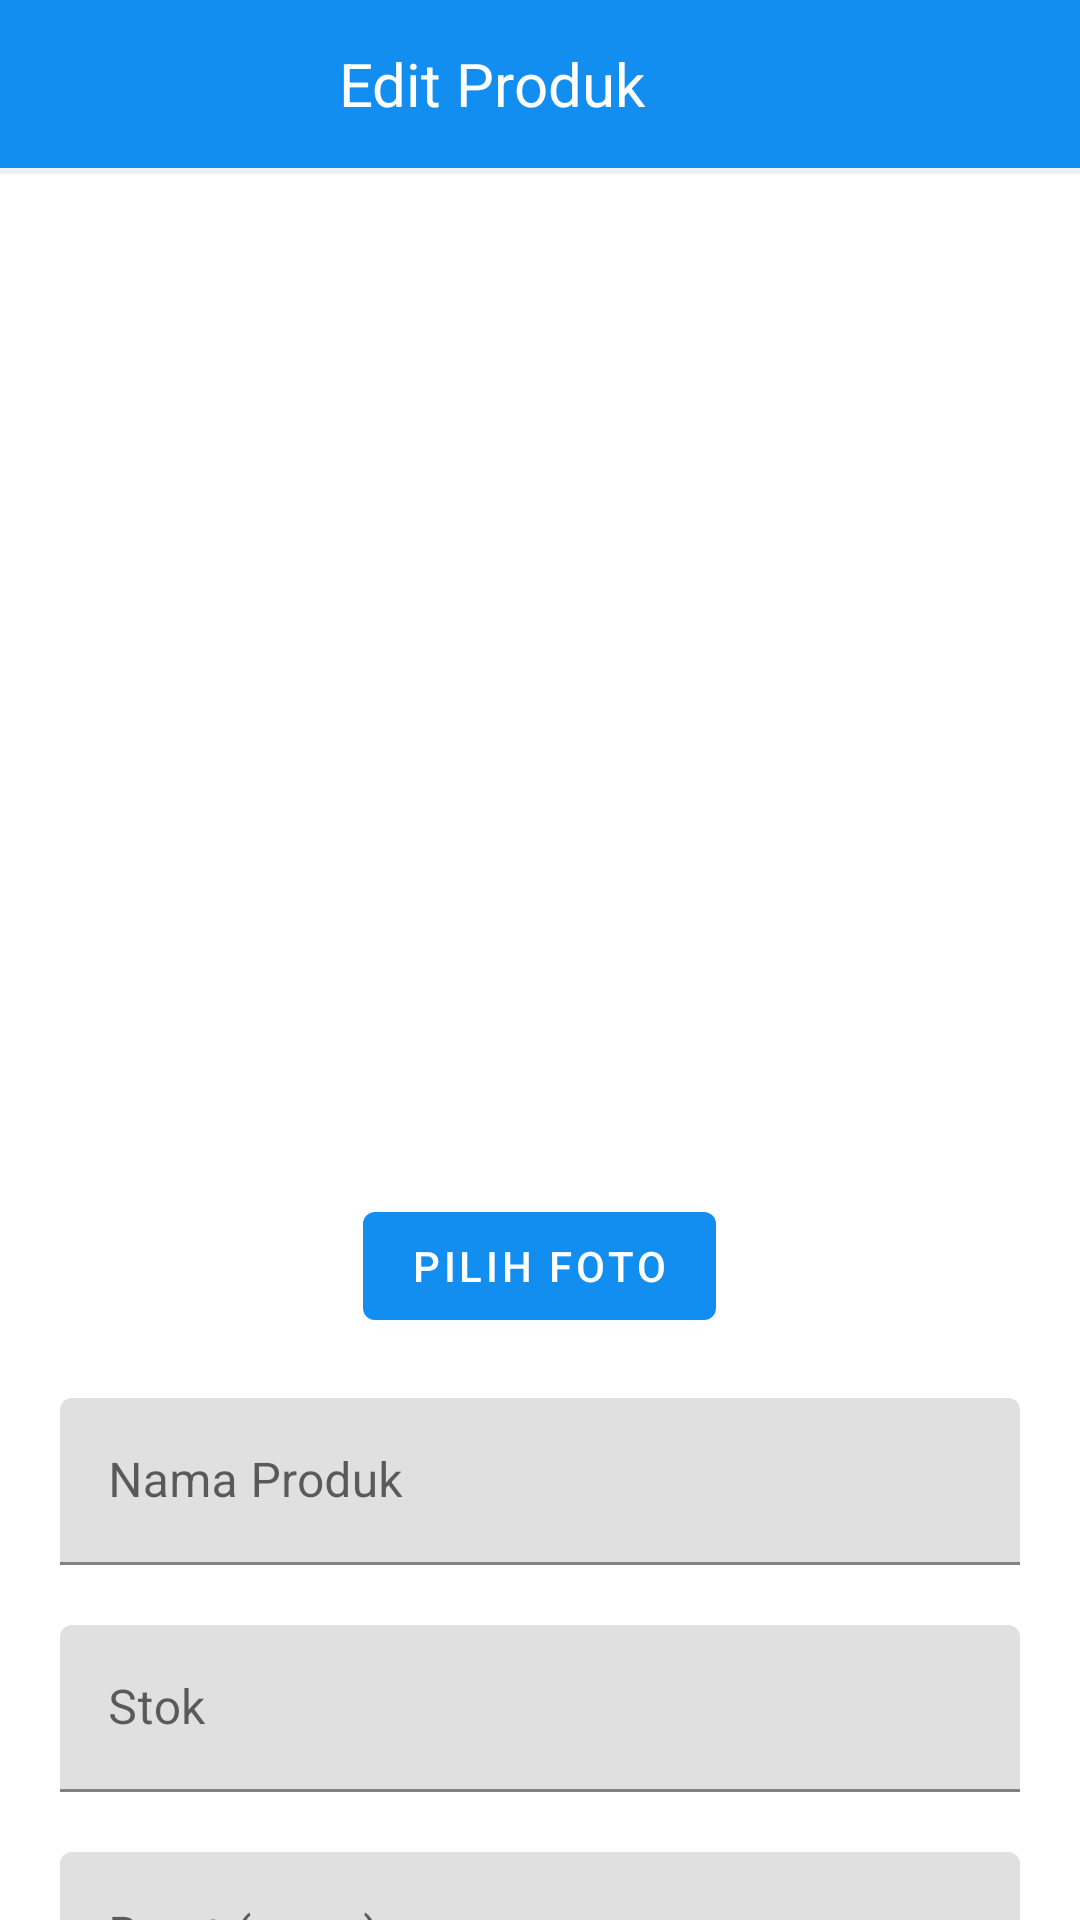

Reconstruct the res/layout file that produces this screen, plus the resources it refers to.
<!-- AndroidManifest.xml: application theme Theme.OmahJamur.NoActionBar -->
<!-- res/layout/activity_produk_edit.xml -->
<?xml version="1.0" encoding="utf-8"?>
<LinearLayout xmlns:android="http://schemas.android.com/apk/res/android"
    xmlns:app="http://schemas.android.com/apk/res-auto"
    xmlns:tools="http://schemas.android.com/tools"
    android:layout_width="match_parent"
    android:layout_height="match_parent"
    tools:context=".activity.ProdukEditActivity"
    android:orientation="vertical">

    <androidx.appcompat.widget.Toolbar
        android:id="@+id/toolbar"
        android:layout_width="match_parent"
        android:layout_height="?actionBarSize"
        android:background="@color/primaryColor">

        <FrameLayout
            android:layout_width="match_parent"
            android:layout_height="match_parent">

            <TextView
                android:layout_width="wrap_content"
                android:layout_height="wrap_content"
                android:layout_marginRight="24dp"
                android:layout_gravity="center"
                android:textColor="@color/colorWhite"
                android:textSize="20dp"
                android:text="Edit Produk"/>

        </FrameLayout>

    </androidx.appcompat.widget.Toolbar>

    <View
        android:layout_width="match_parent"
        android:layout_height="2dp"
        android:background="@color/box_stroke"/>

    <androidx.core.widget.NestedScrollView
        android:layout_width="match_parent"
        android:layout_height="wrap_content">

        <LinearLayout
            android:layout_width="match_parent"
            android:layout_height="match_parent"
            android:orientation="vertical">

            <LinearLayout
                android:layout_width="match_parent"
                android:layout_height="wrap_content"
                android:orientation="vertical"
                android:padding="20dp">

                <ImageView
                    android:id="@+id/fotoProdukIv"
                    android:layout_width="300dp"
                    android:layout_height="300dp"
                    android:layout_gravity="center"
                    android:src="@drawable/ic_image_black" />

                <com.google.android.material.button.MaterialButton
                    android:id="@+id/pilihFotoBtn"
                    android:layout_width="wrap_content"
                    android:layout_height="wrap_content"
                    android:text="Pilih Foto"
                    android:layout_gravity="center"
                    android:layout_marginTop="20dp"/>

                <com.google.android.material.textfield.TextInputLayout
                    android:layout_width="match_parent"
                    android:layout_height="wrap_content"
                    android:layout_marginTop="20dp">

                    <EditText
                        android:id="@+id/namaProdukEt"
                        android:layout_height="wrap_content"
                        android:layout_width="match_parent"
                        android:hint="Nama Produk"
                        android:inputType="text"
                        android:maxLines="1"
                        android:textColor="@color/black" />

                </com.google.android.material.textfield.TextInputLayout>

                <com.google.android.material.textfield.TextInputLayout
                    android:layout_width="match_parent"
                    android:layout_height="wrap_content"
                    android:layout_marginTop="20dp">

                    <EditText
                        android:id="@+id/stokEt"
                        android:layout_height="wrap_content"
                        android:layout_width="match_parent"
                        android:hint="Stok"
                        android:inputType="number"
                        android:maxLines="1"
                        android:textColor="@color/black" />

                </com.google.android.material.textfield.TextInputLayout>

                <com.google.android.material.textfield.TextInputLayout
                    android:layout_width="match_parent"
                    android:layout_height="wrap_content"
                    android:layout_marginTop="20dp">

                    <EditText
                        android:id="@+id/beratEt"
                        android:layout_height="wrap_content"
                        android:layout_width="match_parent"
                        android:hint="Berat (gram)"
                        android:inputType="number"
                        android:maxLines="1"
                        android:textColor="@color/black" />
                </com.google.android.material.textfield.TextInputLayout>

                <com.google.android.material.textfield.TextInputLayout
                    android:layout_width="match_parent"
                    android:layout_height="wrap_content"
                    android:layout_marginTop="20dp">

                    <EditText
                        android:id="@+id/hargaEt"
                        android:layout_height="wrap_content"
                        android:layout_width="match_parent"
                        android:hint="Harga (Rupiah)"
                        android:inputType="number"
                        android:maxLines="1"
                        android:textColor="@color/black" />
                </com.google.android.material.textfield.TextInputLayout>

                <com.google.android.material.textfield.TextInputLayout
                    android:layout_width="match_parent"
                    android:layout_height="wrap_content"
                    android:layout_marginTop="20dp">

                    <EditText
                        android:id="@+id/deskripsiEt"
                        android:layout_height="wrap_content"
                        android:layout_width="match_parent"
                        android:hint="Deskripsi"
                        android:inputType="textMultiLine"
                        android:minLines="2"
                        android:maxLines="5"
                        android:textColor="@color/black" />
                </com.google.android.material.textfield.TextInputLayout>

                <TextView
                    android:layout_width="fill_parent"
                    android:layout_height="wrap_content"
                    android:layout_marginTop="20dp"
                    android:text="Kategori Produk"
                    android:textColor="@color/black"
                    android:textSize="18dp"
                    android:layout_marginBottom="10dp"/>

                <Spinner
                    android:id="@+id/spinner"
                    android:layout_width="fill_parent"
                    android:layout_height="wrap_content"
                    android:textColor="@color/black"
                    android:textSize="18dp"/>

                <com.google.android.material.button.MaterialButton
                    android:id="@+id/simpanBtn"
                    android:layout_width="match_parent"
                    android:layout_height="60dp"
                    android:text="SIMPAN"
                    android:layout_gravity="center"
                    android:layout_marginTop="30dp"/>

            </LinearLayout>

        </LinearLayout>

    </androidx.core.widget.NestedScrollView>

</LinearLayout>
<!-- resources referenced by this layout -->
<resources>
  <color name="black">#000000</color>
  <color name="box_stroke">#F0F0F0</color>
  <color name="colorWhite">#ffffff</color>
  <color name="primaryColor">#118eef</color>
  <style name="Theme.OmahJamur.NoActionBar">
          <item name="windowActionBar">false</item>
          <item name="windowNoTitle">true</item>
      </style>
</resources>
